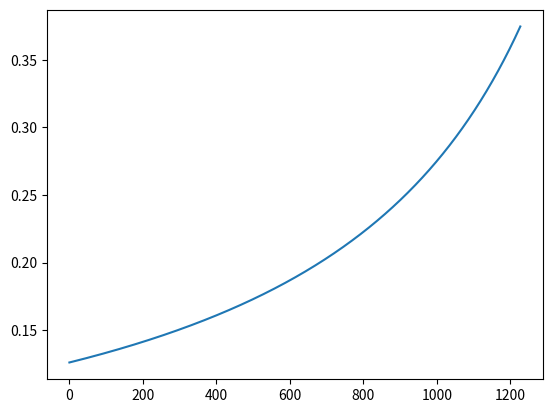

Recreate this plot in Python.
import math
import numpy
import matplotlib.pyplot as plt

def uni_comp_strength(c, Phi):
    return (2*c*math.cos(math.radians(Phi)))/(1-math.sin(math.radians(Phi)))

def critical_pressure(Po, uni_comp_str, k):
    return (2*Po-uni_comp_str)/(1+k)

def radius_plastic_zone(ro, Po, Pi, k, uni_comp_str):
    num = 2*(Po*(k-1)+uni_comp_str)
    denom = (1+k)*(k-1)*Pi+uni_comp_str
    return (ro*(num/denom)**(1/(k-1)))

def inward_radial_disp_plastic(ro, Po, crit_press, v, E, rp, Pi):
    return (ro*(1+v)/E)*(2*(1-v)*(Po-crit_press)*(rp/ro)**2-(1-2*v)*(Po-Pi))

def main():
    E = 250000
    v = 0.25
    Po = 2500 * 1.1
    Phi = 32
    c = 800
    Pi = 0
    ro = 5
    k = (1+math.sin(math.radians(Phi)))/(1-math.sin(math.radians(Phi))) #calculates k
    print("The value of k : {}".format(k))
    uni_comp_str = uni_comp_strength(c,Phi)   #Calculates Uniaxial Compressive Strength
    crit_press = critical_pressure(Po, uni_comp_str, k)       #Determines Critical Pressure Pcr
    print("Critical Pressure: {} PSI".format(crit_press))
    Uie = (ro*(1+v)/E)*(Po-Pi)        #Elastic Displacement
    print("Maximum Elastic Displacement: {} feet".format(Uie))
    #Radius of Plastic Zone
    rp = radius_plastic_zone(ro, Po, Pi, k, uni_comp_str)
    print("Radius of Plastic Zone: {} feet".format(rp))
    #Inward Displacement of Plastic Zone
    inward_disp_plastic = inward_radial_disp_plastic(ro,Po,crit_press,v,E,rp,Pi)
    print("Inward Displacement Plastic: {} feet".format(inward_disp_plastic))

    #Creating Characteristic Curve
    #tunnel_wall_displacements = [j for j in range(0,inward_disp_plastic)]
    #print(tunnel_wall_displacements)

    #For Loop which will adjust support pressure from In-Situ Stress Value to 0
    Ui = []
    Rp = []
    CharCurve = []
    displ_plast = []
    PiList = []

    Pi = Po
    i = 0
    while Pi>0:
        PiList.append(Pi)
        Pcr = critical_pressure(Po, uni_comp_str, k)    #Calc. Crit. Pressure
        i += 1
        Ui.append(i*0.05)
        CharCurve.append((ro*(1+v)/E)*(Po-Pi))
        if Pi>Pcr:              #If Internal Pressure > Critical Pressure, 
                                   # Elastic Deformation and Rp = ro
            Rp.append(ro)
            
        else:
            Rp.append(radius_plastic_zone(ro, Po, Pi, k, uni_comp_str))
            displ_plast.append(inward_radial_disp_plastic(ro,Po,Pcr,v,E,Rp[i-1],Pi))
        Pi -= 0.5
    #print(Ui)
    #print(Rp)
    #print(CharCurve)
    #plt.plot(Rp, PiList)        #Works for plotting 
    #plt.plot(CharCurve, PiList)
    plt.plot(displ_plast)
    plt.show()



if __name__ == "__main__":
    main()
